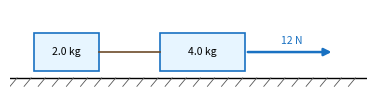
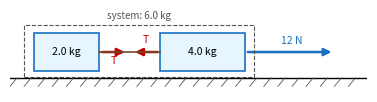
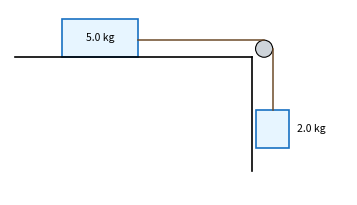
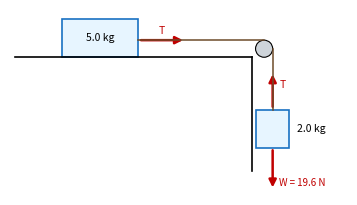
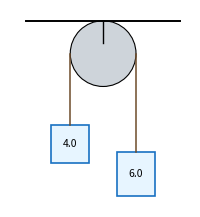
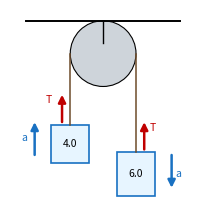

These figures' Python source, in order:
import matplotlib; matplotlib.use("Agg")
import matplotlib.pyplot as plt
from matplotlib.patches import Rectangle, Circle, FancyArrowPatch

RED = "#c00000"; BLUE = "#1971c2"; GRAY = "#555555"

def arrow(ax, p0, p1, c=RED, lw=1.8):
    ax.add_patch(FancyArrowPatch(p0, p1, arrowstyle="-|>", mutation_scale=11, color=c, lw=lw))

def box(ax, x, y, w, h, t):
    ax.add_patch(Rectangle((x, y), w, h, fc="#e7f5ff", ec=BLUE, lw=1.2)); ax.text(x + w / 2, y + h / 2, t, ha="center", va="center", fontsize=7.5)

def floor(ax, x0, x1, y=0):
    ax.plot([x0, x1], [y, y], color="black", lw=1)
    for x in [x0 + 0.15 + 0.3 * i for i in range(int((x1 - x0) / 0.3))]: ax.plot([x, x - 0.15], [y, y - 0.18], color=GRAY, lw=0.6)

def finish(fig, ax, name, xl, yl):
    ax.set_xlim(*xl); ax.set_ylim(*yl); ax.set_aspect("equal"); ax.axis("off"); fig.tight_layout(pad=0.1); fig.savefig(name); plt.close(fig)

# ---- two carts joined by a rope, pulled with 12 N on a frictionless floor. Key: T on each cart, the system box. ----
def carts(key, name):
    fig, ax = plt.subplots(figsize=(3.6, 1.2), dpi=200)
    floor(ax, 0, 7.6)
    box(ax, 0.5, 0.15, 1.4, 0.8, "2.0 kg"); box(ax, 3.2, 0.15, 1.8, 0.8, "4.0 kg")
    ax.plot([1.9, 3.2], [0.55, 0.55], color="#6d4b2a", lw=1.2)
    arrow(ax, (5.0, 0.55), (6.9, 0.55), BLUE); ax.text(6.0, 0.72, "12 N", fontsize=7.5, color=BLUE, ha="center")
    if key:
        arrow(ax, (1.9, 0.55), (2.5, 0.55)); ax.text(2.2, 0.3, "T", fontsize=7.5, color=RED, ha="center")
        arrow(ax, (3.2, 0.55), (2.6, 0.55)); ax.text(2.9, 0.75, "T", fontsize=7.5, color=RED, ha="center")
        ax.add_patch(Rectangle((0.3, 0.02), 4.9, 1.1, fill=False, ec=GRAY, lw=0.8, ls="--")); ax.text(2.75, 1.25, "system: 6.0 kg", fontsize=7, color=GRAY, ha="center")
    finish(fig, ax, name, (0, 7.6), (-0.3, 1.45))

# ---- a 5.0 kg cart on a table, a string over a pulley to a 2.0 kg hanging mass. Key: T on both, W of the hanging mass. ----
def table(key, name):
    fig, ax = plt.subplots(figsize=(3.4, 1.9), dpi=200)
    ax.plot([0, 5.0], [2.0, 2.0], color="black", lw=1.2); ax.plot([5.0, 5.0], [2.0, -0.4], color="black", lw=1.2)
    ax.add_patch(Circle((5.25, 2.18), 0.18, fc="#ced4da", ec="black", lw=0.8))
    box(ax, 1.0, 2.0, 1.6, 0.8, "5.0 kg")
    ax.plot([2.6, 5.25], [2.36, 2.36], color="#6d4b2a", lw=1.1); ax.plot([5.43, 5.43], [2.18, 0.9], color="#6d4b2a", lw=1.1)
    box(ax, 5.08, 0.1, 0.7, 0.8, ""); ax.text(5.95, 0.5, "2.0 kg", fontsize=7.5, va="center")
    if key:
        arrow(ax, (2.6, 2.36), (3.6, 2.36)); ax.text(3.1, 2.5, "T", fontsize=7.5, color=RED, ha="center")
        arrow(ax, (5.43, 0.9), (5.43, 1.7)); ax.text(5.57, 1.35, "T", fontsize=7.5, color=RED)
        arrow(ax, (5.43, 0.1), (5.43, -0.8)); ax.text(5.57, -0.7, "W = 19.6 N", fontsize=7, color=RED)
    finish(fig, ax, name, (-0.1, 7.0), (-0.9, 3.0))

# ---- Atwood: 4.0 kg and 6.0 kg over a pulley. Key: T up on both, weights down, the motion. ----
def atwood(key, name):
    fig, ax = plt.subplots(figsize=(2.2, 2.0), dpi=200)
    ax.plot([0.6, 3.4], [3.4, 3.4], color="black", lw=1.4); ax.plot([2.0, 2.0], [3.4, 3.0], color="black", lw=1)
    ax.add_patch(Circle((2.0, 2.8), 0.6, fc="#ced4da", ec="black", lw=0.8))
    ax.plot([1.4, 1.4], [2.8, 1.5], color="#6d4b2a", lw=1.1); ax.plot([2.6, 2.6], [2.8, 1.0], color="#6d4b2a", lw=1.1)
    box(ax, 1.05, 0.8, 0.7, 0.7, "4.0"); box(ax, 2.25, 0.2, 0.7, 0.8, "6.0")
    if key:
        arrow(ax, (1.25, 1.5), (1.25, 2.1)); ax.text(0.95, 1.9, "T", fontsize=7.5, color=RED)
        arrow(ax, (2.75, 1.0), (2.75, 1.6)); ax.text(2.85, 1.4, "T", fontsize=7.5, color=RED)
        arrow(ax, (3.25, 1.0), (3.25, 0.3), BLUE); ax.text(3.32, 0.55, "a", fontsize=7.5, color=BLUE)
        arrow(ax, (0.75, 0.9), (0.75, 1.6), BLUE); ax.text(0.5, 1.2, "a", fontsize=7.5, color=BLUE)
    finish(fig, ax, name, (0.3, 3.6), (0.0, 3.6))

carts(False, "carts_blank.png"); carts(True, "carts.png")
table(False, "table_blank.png"); table(True, "table.png")
atwood(False, "atwood_blank.png"); atwood(True, "atwood.png")
